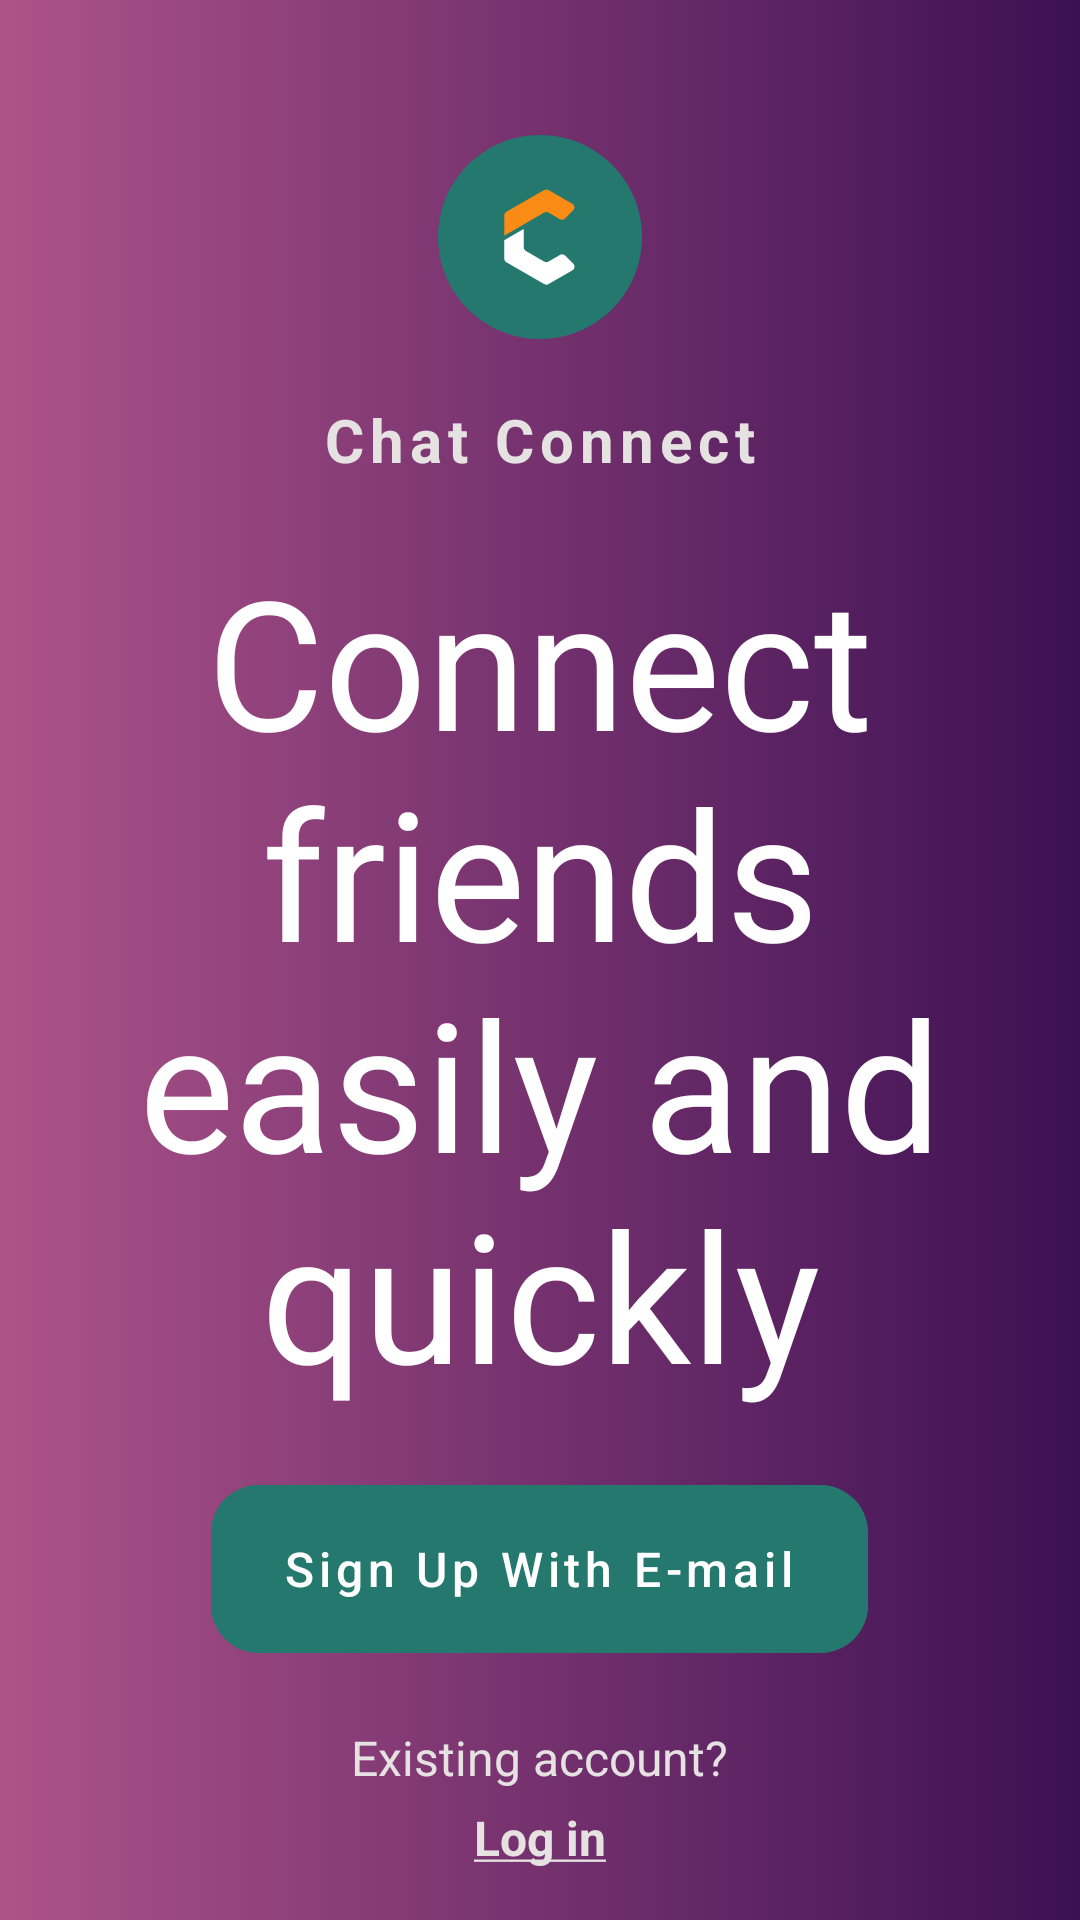

Produce the Android XML layout that renders to this screen, including the resource entries it uses.
<!-- AndroidManifest.xml: application theme Theme.ChatConnect -->
<!-- res/layout/fragment_on_boarding.xml -->
<?xml version="1.0" encoding="utf-8"?>
<FrameLayout xmlns:android="http://schemas.android.com/apk/res/android"
    xmlns:app="http://schemas.android.com/apk/res-auto"
    xmlns:tools="http://schemas.android.com/tools"
    android:layout_width="match_parent"
    android:layout_height="match_parent"
    android:background="@drawable/gradient_background"
    tools:context=".view.OnBoardingFragment">

    <LinearLayout
        android:layout_width="match_parent"
        android:layout_height="match_parent"
        android:orientation="vertical"
        tools:ignore="UselessParent">

        <LinearLayout
            android:layout_width="match_parent"
            android:layout_height="wrap_content"
            android:layout_marginTop="45dp"
            android:gravity="center"
            android:orientation="vertical"
            tools:ignore="UseCompoundDrawables">

            <ImageView
                android:id="@+id/imageView"
                android:layout_width="wrap_content"
                android:layout_height="wrap_content"
                android:layout_gravity="center"
                android:background="@drawable/applogo"
                tools:ignore="ContentDescription" />

            <TextView
                android:id="@+id/textView3"
                android:layout_width="wrap_content"
                android:layout_height="wrap_content"
                android:layout_marginTop="20dp"
                android:letterSpacing="0.1"
                android:text="@string/app_name"
                android:textColor="#E6E2E2"
                android:textSize="20sp"
                android:textStyle="bold" />
        </LinearLayout>


        <LinearLayout
            android:layout_width="match_parent"
            android:layout_height="wrap_content"
            android:layout_marginTop="20dp"
            android:gravity="center"
            android:orientation="vertical">

            <TextView
                android:id="@+id/textView"
                android:layout_width="match_parent"
                android:layout_height="wrap_content"
                android:gravity="center"
                android:text="@string/onboarding_text"
                android:textColor="#FFF"
                android:textSize="60sp"
                app:layout_constraintTop_toBottomOf="@+id/imageView" />

            <com.google.android.material.button.MaterialButton
                android:id="@+id/signUpBtn"
                android:layout_width="wrap_content"
                android:layout_height="64dp"
                android:layout_marginTop="20dp"
                android:backgroundTint="#24786D"
                android:letterSpacing="0.1"
                android:text="@string/sign_up_with_e_mail"
                android:textAllCaps="false"
                android:textColor="#FFF"
                android:textSize="16sp"
                app:cornerRadius="16dp" />

            <TextView
                android:id="@+id/textView2"
                android:layout_width="wrap_content"
                android:layout_height="wrap_content"
                android:layout_marginTop="20dp"
                android:text="@string/existing_account"
                android:textColor="#E6E2E2"
                android:textSize="16sp" />

            <TextView
                android:id="@+id/loginBtn"
                android:layout_width="wrap_content"
                android:layout_height="wrap_content"
                android:layout_marginTop="5dp"
                android:clickable="true"
                android:focusable="true"
                android:text="@string/log_in_u"
                android:textColor="#E6E2E2"
                android:textSize="16sp"
                android:textStyle="bold"
                app:layout_constraintEnd_toEndOf="@+id/textView2"
                app:layout_constraintStart_toStartOf="@+id/textView2"
                app:layout_constraintTop_toBottomOf="@+id/textView2" />
        </LinearLayout>

    </LinearLayout>

</FrameLayout>
<!-- resources referenced by this layout -->
<resources>
  <!-- drawable applogo (drawable) -->
  <vector xmlns:android="http://schemas.android.com/apk/res/android"
      android:width="68dp"
      android:height="68dp"
      android:viewportWidth="68"
      android:viewportHeight="68">
    <path
        android:pathData="M34,68C52.778,68 68,52.778 68,34C68,15.222 52.778,0 34,0C15.222,0 0,15.222 0,34C0,52.778 15.222,68 34,68Z"
        android:fillColor="#24786D"/>
    <path
        android:pathData="M22.803,25.605L35.419,18.322C35.854,18.07 36.39,18.07 36.825,18.322L44.771,22.908C45.57,23.368 45.714,24.462 45.062,25.117L42.37,27.826C41.922,28.277 41.223,28.369 40.672,28.049L36.837,25.836C36.394,25.581 35.846,25.581 35.403,25.836L22.1,33.594V26.823C22.1,26.32 22.368,25.856 22.803,25.605Z"
        android:fillColor="#FA8C16"/>
    <path
        android:pathData="M44.799,45.103L36.821,49.705C36.386,49.957 35.85,49.957 35.419,49.705L22.803,42.423C22.368,42.171 22.1,41.708 22.1,41.208V35.064L28.6,31.297V37.453C28.6,37.957 28.867,38.42 29.303,38.668L35.419,42.199C35.854,42.451 36.39,42.451 36.821,42.199L40.692,39.966C41.243,39.646 41.938,39.738 42.386,40.19L45.086,42.89C45.742,43.545 45.598,44.64 44.799,45.103Z"
        android:fillColor="#ffffff"/>
  </vector>
  <!-- drawable gradient_background (drawable) -->
  <?xml version="1.0" encoding="utf-8"?>
  <selector xmlns:android="http://schemas.android.com/apk/res/android">
      <item>
          <shape>
              <gradient
                  android:startColor="#ad5389"
  
                  android:endColor="#3c1053"
                  android:type="linear" />
          </shape>
      </item>
  </selector>
  <string name="app_name">Chat Connect</string>
  <string name="existing_account">Existing account?</string>
  <string name="log_in_u"><u>Log in</u></string>
  <string name="onboarding_text">Connect\nfriends\neasily and\nquickly</string>
  <string name="sign_up_with_e_mail">Sign Up With E-mail</string>
  <style name="Theme.ChatConnect" parent="Base.Theme.ChatConnect" />
  <style name="Base.Theme.ChatConnect" parent="Theme.Material3.DayNight.NoActionBar">
          
          <item name="colorPrimary">@color/white</item>
  
          
          <item name="android:statusBarColor">@android:color/transparent</item>
          <item name="android:windowLightStatusBar">true</item>
  
          
          <item name="android:navigationBarColor">@android:color/transparent</item>
  
      </style>
  <!-- not gathered from this repository: default colours our renderer supplied (Android Studio template values) -->
  <color name="white">#FFFFFFFF</color>
</resources>
